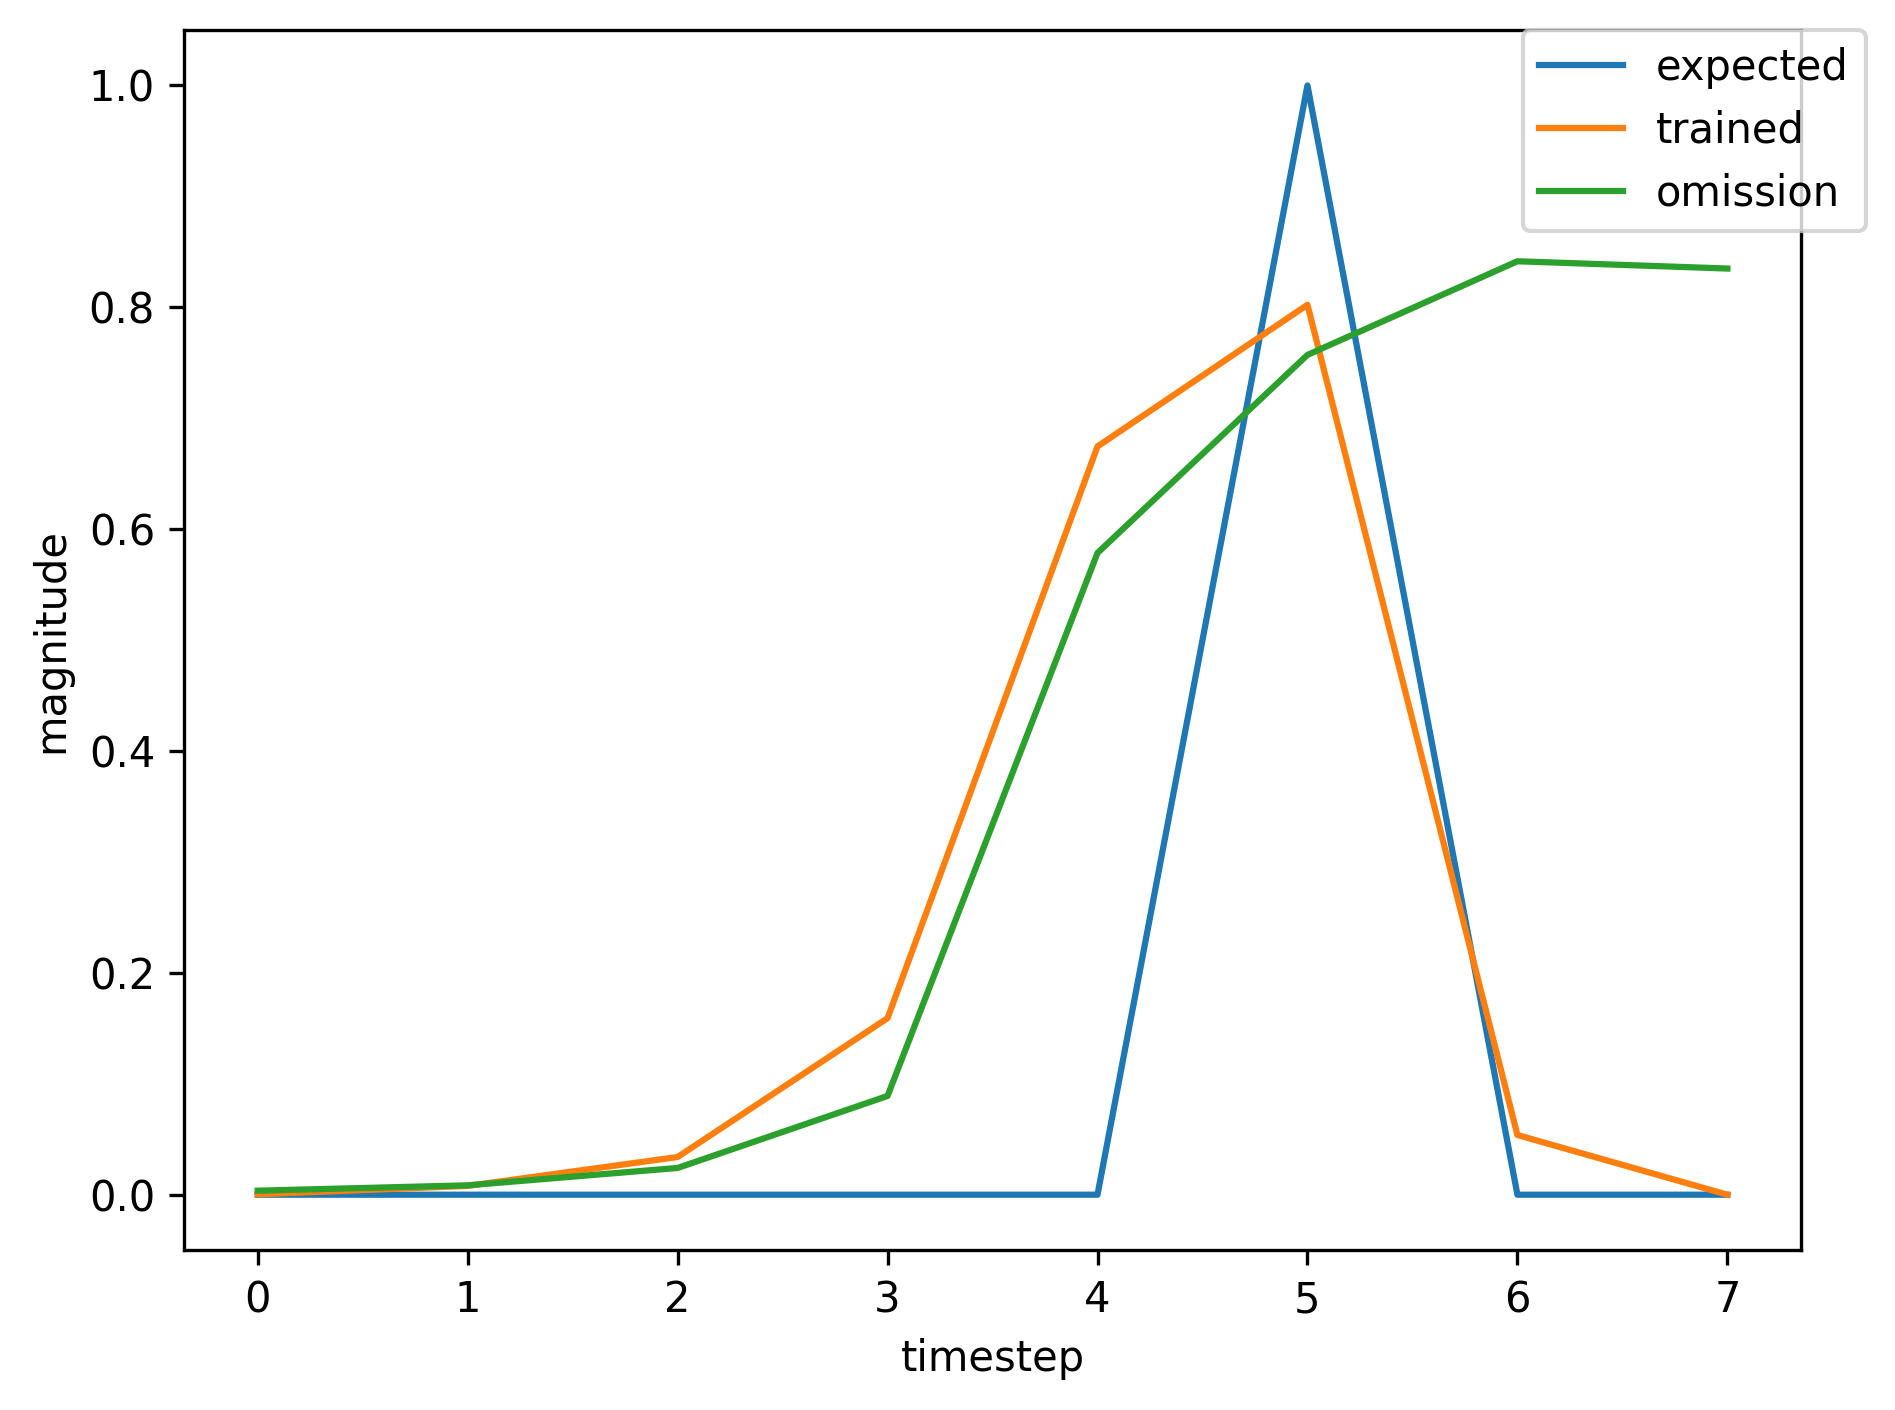

Values plotted in this chart, from the file beside it:
, input, expected_output, network_output
0, 1.0, 0, 0.04085
1, 0.0, 0, 0.5155
2, 0.0, 0, 0.8872
3, 0.0, 0, 0.9343
4, 0.0, 0, 0.9084
5, 2.0, 1, 0.8982
6, 0.0, 0, 0.06008
7, 0.0, 0, 0.006302
8, 1.0, 0, 0.000384
9, 0.0, 0, 0.008125
10, 0.0, 0, 0.03515
11, 0.0, 0, 0.1631
12, 0.0, 0, 0.6786
13, 2.0, 1, 0.8043
14, 1.0, 0, 0.05396
15, 0.0, 0, 0.07058
16, 0.0, 0, 0.02332
17, 0.0, 0, 0.1023
18, 0.0, 0, 0.5472
19, 2.0, 1, 0.738
20, 0.0, 0, 0.04621
21, 0.0, 0, 0.002229
22, 1.0, 0, 0.0003425
23, 0.0, 0, 0.007611
24, 0.0, 0, 0.03185
25, 0.0, 0, 0.1518
26, 0.0, 0, 0.6667
27, 2.0, 1, 0.7984
28, 0.0, 0, 0.05356
29, 1.0, 0, 0.003543
30, 0.0, 0, 0.008443
31, 0.0, 0, 0.02406
32, 0.0, 0, 0.08891
33, 0.0, 0, 0.5783
34, 2.0, 1, 0.757
35, 0.0, 0, 0.0504
36, 1.0, 0, 0.002855
37, 0.0, 0, 0.008363
38, 0.0, 0, 0.02377
39, 0.0, 0, 0.08864
40, 0.0, 0, 0.5774
41, 2.0, 1, 0.7566
42, 1.0, 0, 0.05036
43, 0.0, 0, 0.05595
44, 0.0, 0, 0.02279
45, 0.0, 0, 0.09615
46, 0.0, 0, 0.5448
47, 2.0, 1, 0.7339
48, 1.0, 0, 0.04616
49, 0.0, 0, 0.0434
50, 0.0, 0, 0.01916
51, 0.0, 0, 0.08252
52, 0.0, 0, 0.5192
53, 2.0, 1, 0.7181
54, 0.0, 0, 0.04485
55, 0.0, 0, 0.001993
56, 1.0, 0, 0.0003402
57, 0.0, 0, 0.007584
58, 0.0, 0, 0.03168
59, 0.0, 0, 0.1513
... 308 more rows
